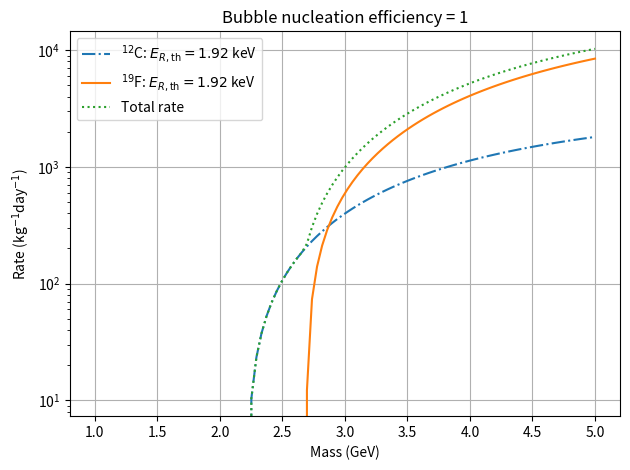

This figure's Python source:
import numpy as np
import matplotlib.pyplot as plt
from scipy.integrate import quad
from scipy.special import erf, spherical_jn

# --- Constants ---
sigma_n = 1e-36  # cm^2
c = 3.0e8  # m/s
GeV_to_keV = 1e6 / c**2
N0 = 6.023e26
fm_to_m = 1e-15
rho_0 = (0.3 * (1e6 / c**2)) / (1e-2)**3
v0 = 220e3
v_E = 232e3
v_esc = 544e3
E_R_th = 1.92  # keV

# --- Functions ---
def mu_kg(m1_kg, m2_kg):
    return m1_kg * m2_kg / (m1_kg + m2_kg)

def v_min(E_R_keV, m_x_kg, m_A):
    E_J = E_R_keV
    mu = mu_kg(m_x_kg, m_A)
    return np.sqrt(m_A * E_J / (2 * mu**2))

def N():
    x_esc = v_esc / v0
    return erf(x_esc) - (2 * x_esc / np.sqrt(np.pi)) * np.exp(-x_esc**2)

def F2(E_R_keV, A):
    GeV_to_kg = 1.78266192e-27
    keV_to_J = 1.60218e-16
    c_val = 1.23 * A**(1/3) * fm_to_m
    a = 0.52 * fm_to_m
    s = 0.9 * fm_to_m
    r_n = np.sqrt(c_val**2 + (7/3)*(np.pi**2)*a**2 - 5*s**2)
    m_A_val = A * GeV_to_kg
    E_R_J = E_R_keV * keV_to_J
    q = np.sqrt(2 * m_A_val * E_R_J)
    qrn = q * r_n
    qs = q * s
    j1 = spherical_jn(1, qrn)
    j1_over_qrn = np.where(np.abs(qrn) < 1e-8, 1/3, j1 / qrn)
    exp_term = np.exp(-0.5 * qs**2)
    F = 3 * j1_over_qrn * exp_term
    return F**2

def term(vmin):
    x_min = vmin / v0
    x_E = v_E / v0
    x_esc = v_esc / v0
    return ((erf(x_min + x_E) - erf(x_min - x_E)) / (2.25 * x_E)) - np.exp(-x_esc**2)

def eta(vmin):
    return np.where(vmin < v_esc, term(vmin) / N(), 0)




# No bubble_efficiency used here
def dR_dE(E_R_keV, m_x_kg, A, m_A, multiplier):
    mu_xA = mu_kg(m_x_kg, m_A)
    mu_xn = mu_kg(m_x_kg, 1 * GeV_to_keV)
    sigma_A = sigma_n * 1e-4 * A**2 * (mu_xA / mu_xn)**2
    coeff = (1 / np.sqrt(np.pi) * (N0 / A) * (rho_0 * m_A * sigma_A)) / (m_x_kg * mu_xA**2 * v0)
    efficiency = 1 ### find efficiency at E_R_kev
    return multiplier * efficiency* coeff * 86400 * F2(E_R_keV, A) * eta(v_min(E_R_keV, m_x_kg, m_A))

# --- Targets: Carbon and Fluorine only ---
targets = {
    "C": {"A": 12, "m_A_GeV": 12, "multiplier": 0.235, "style": 'dashdot'},
    "F": {"A": 19, "m_A_GeV": 19, "multiplier": 0.745, "style": 'solid'}
}


m_x_vals = np.linspace(1, 5, 100)
rates = {key: [] for key in targets}
rates["Total"] = []

# --- Integration and rate calculation ---
for m_x_GeV in m_x_vals:
    m_x_kg = m_x_GeV * GeV_to_keV
    total_rate = 0
    for key, props in targets.items():
        A = props["A"]
        m_A = props["m_A_GeV"] * GeV_to_keV
        multiplier = props["multiplier"]
        E_R_max = (2 * m_A * m_x_kg**2 * v_esc**2) / (m_A + m_x_kg)**2
        if E_R_max < E_R_th:
            rate = 0
        else:
            rate, _ = quad(lambda E: dR_dE(E, m_x_kg, A, m_A, multiplier), E_R_th, E_R_max, limit=200)
        rates[key].append(rate)
        total_rate += rate
    rates["Total"].append(total_rate)

# --- Plotting ---
plt.figure()
plt.plot(m_x_vals, rates["C"], linestyle='dashdot', label=r"$^{12}$C: $E_{R,\mathrm{th}}=1.92$ keV")
plt.plot(m_x_vals, rates["F"], linestyle='solid', label=r"$^{19}$F: $E_{R,\mathrm{th}}=1.92$ keV")
plt.plot(m_x_vals, rates["Total"], linestyle='dotted', label="Total rate")

plt.xlabel("Mass (GeV)")
plt.ylabel("Rate (kg$^{-1}$day$^{-1}$)")
plt.yscale("log")
plt.grid(True)
plt.title("Bubble nucleation efficiency = 1")
plt.legend()
plt.tight_layout()
plt.savefig("Rate_vs_Mass_BNE1.png")
plt.show()
